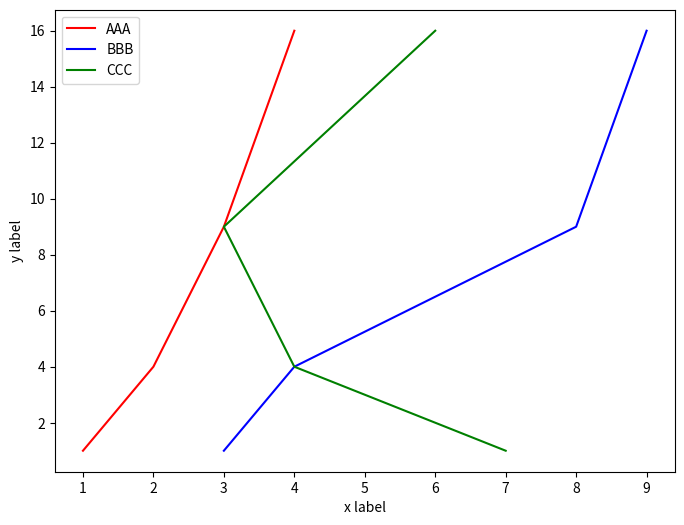

Here is the Python script that generated this plot:
'''
    선그래프
    -plt.plot() 함수 이용
    -선(line) 또는 마커(marker, point) 그릴 때 사용
    -라벨 지정
        xlabel(값), ylabel(값)

    - 선색상
        plt.plot(...,color="값")
        https://matplotlib.org/stable/tutorials/colors/colors.html#specifying-colors

    -marker 지정
        => x값과 y값이 만나는 지점에 point 지정
        https://matplotlib.org/stable/api/markers_api.html?highlight=marker#module-matplotlib.markers
        ==> marker 속성을 지정하지 않으면 선 없이 시각화
        ==> marker 속성을 지정하면 선+ marker 같이 시각화

    -선스타일
        plt.plot(..., linestyle='값')

    -범례(legend)
    가.
        plt.plot(...,label='값1')
        plt.plot(...,label='값2')

        plt.legend()
    나.


'''
import matplotlib

import matplotlib.pyplot as plt
#runtime configuration

fig = plt.figure(figsize=(8,6))

plt.plot([1,2,3,4],[1,4,9,16], color='r', label="AAA")
plt.plot([3,4,8,9],[1,4,9,16], color="blue",label="BBB")
plt.plot([7,4,3,6],[1,4,9,16], "g", label="CCC")

plt.xlabel('x label')#x 축 label
plt.ylabel('y label')#y 축 label
plt.legend()
plt.show()